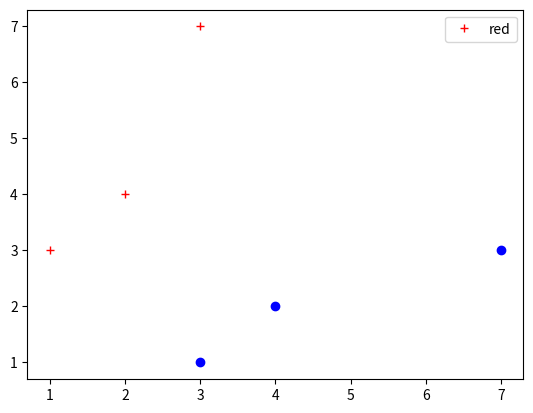

The matplotlib source for this figure:
import matplotlib.pyplot as plt

x=[1,2,3]
y=[3,4,7]

plt.plot(x,y,"r+", label="red")
plt.plot(y,x,"bo")
plt.legend()

plt.show()